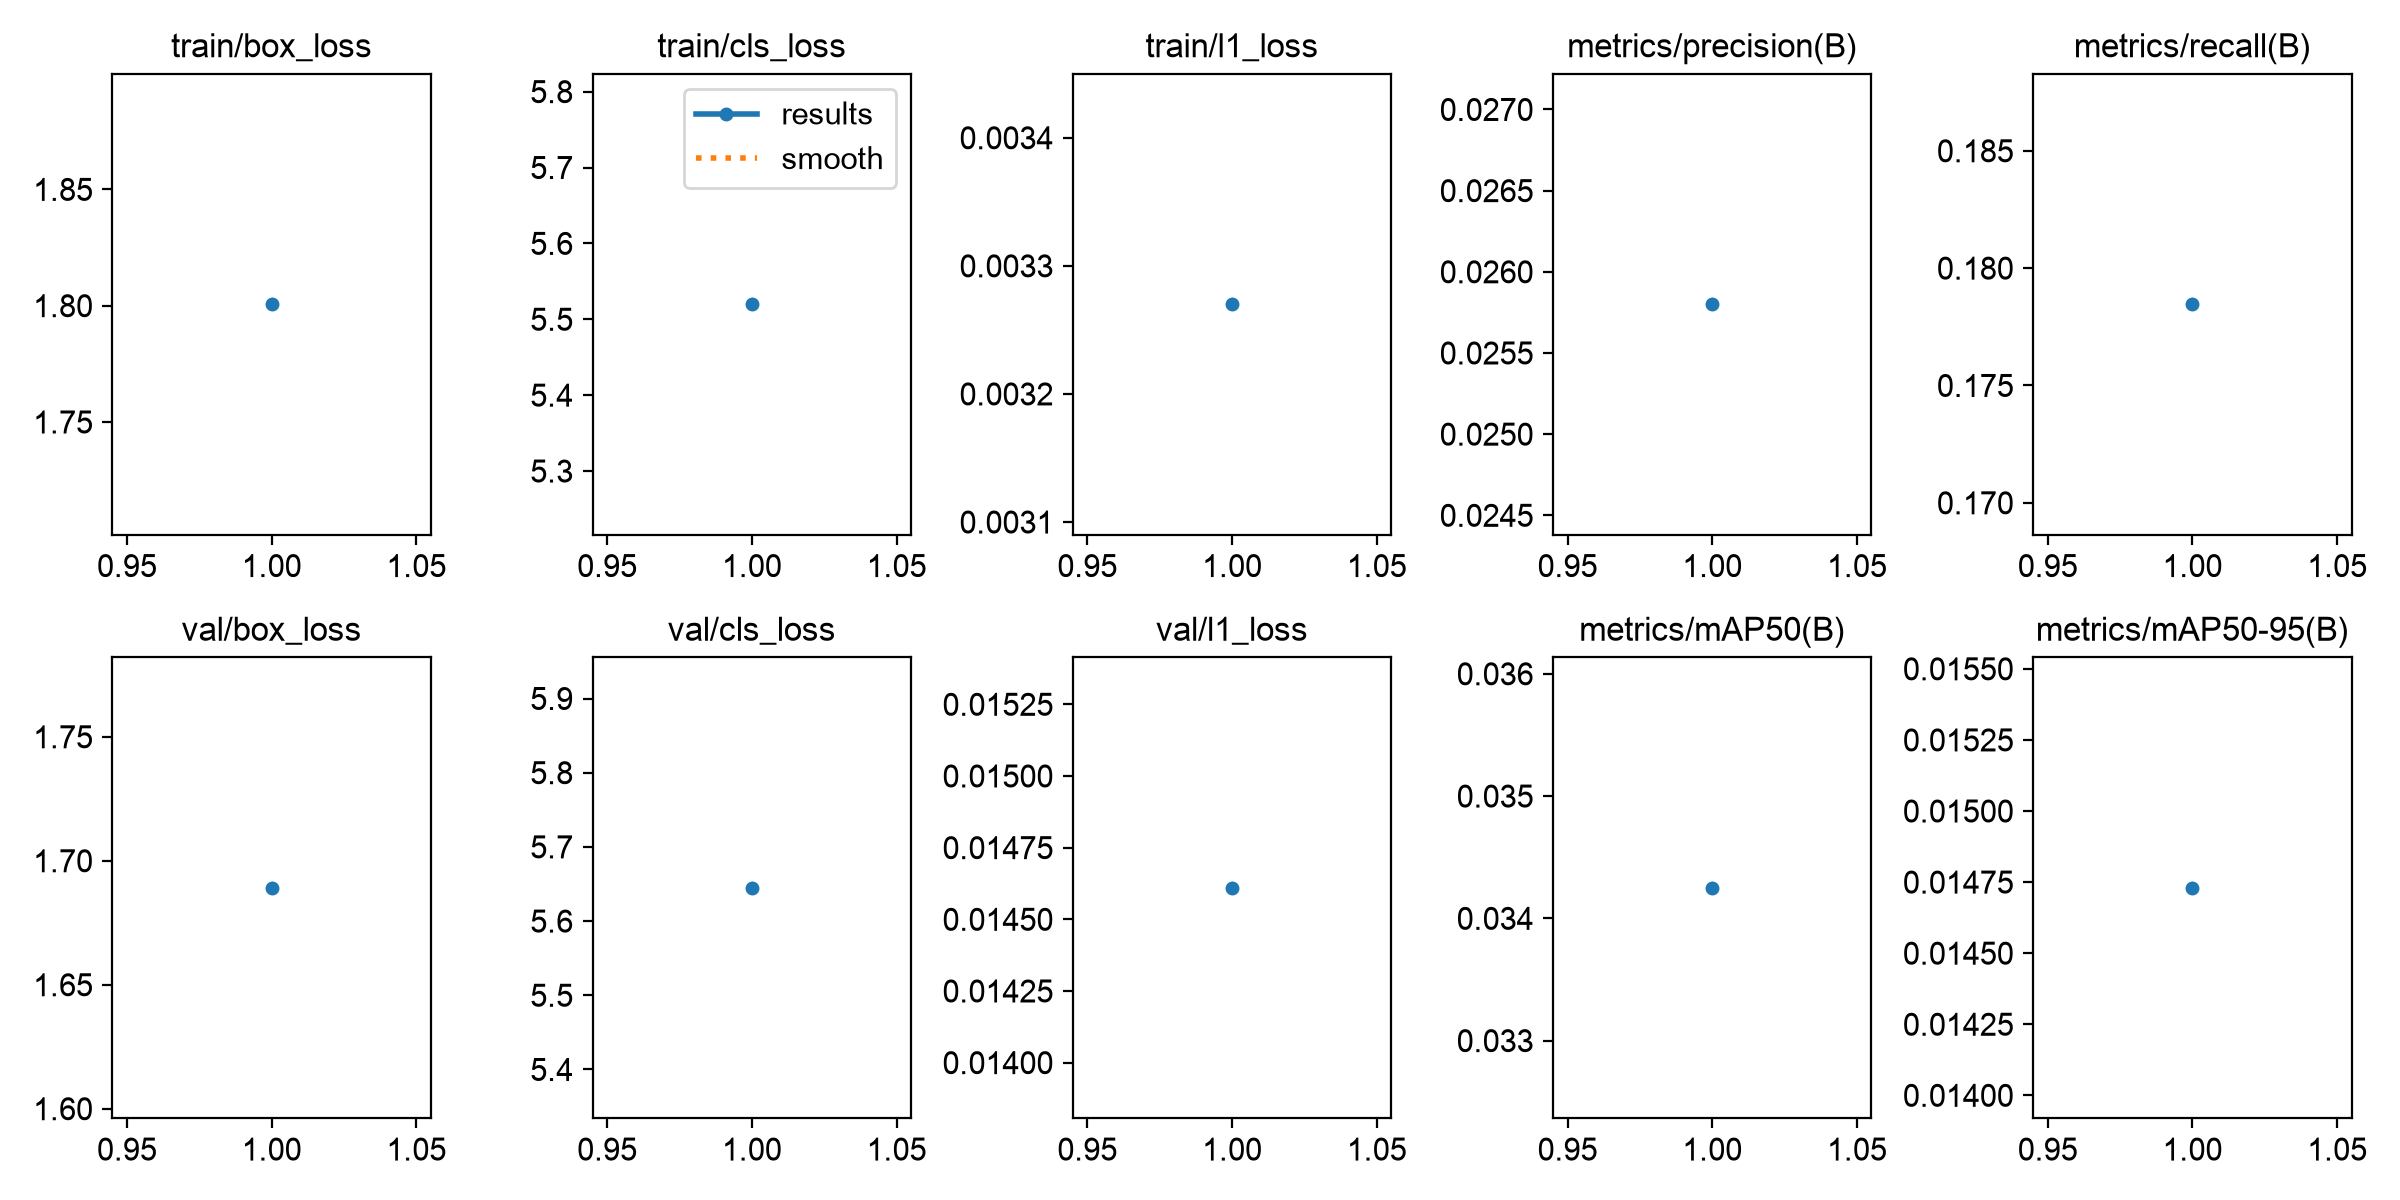

Source data for this figure (header and first rows):
epoch, time, train/box_loss, train/cls_loss, train/l1_loss, metrics/precision(B), metrics/recall(B), metrics/mAP50(B), metrics/mAP50-95(B), val/box_loss, val/cls_loss, val/l1_loss, lr/pg0, lr/pg1, lr/pg2
1, 61.96, 1.801, 5.52, 0.00327, 0.0258, 0.1785, 0.03425, 0.01473, 1.689, 5.645, 0.01461, 0.000625, 0.000625, 0.000625
